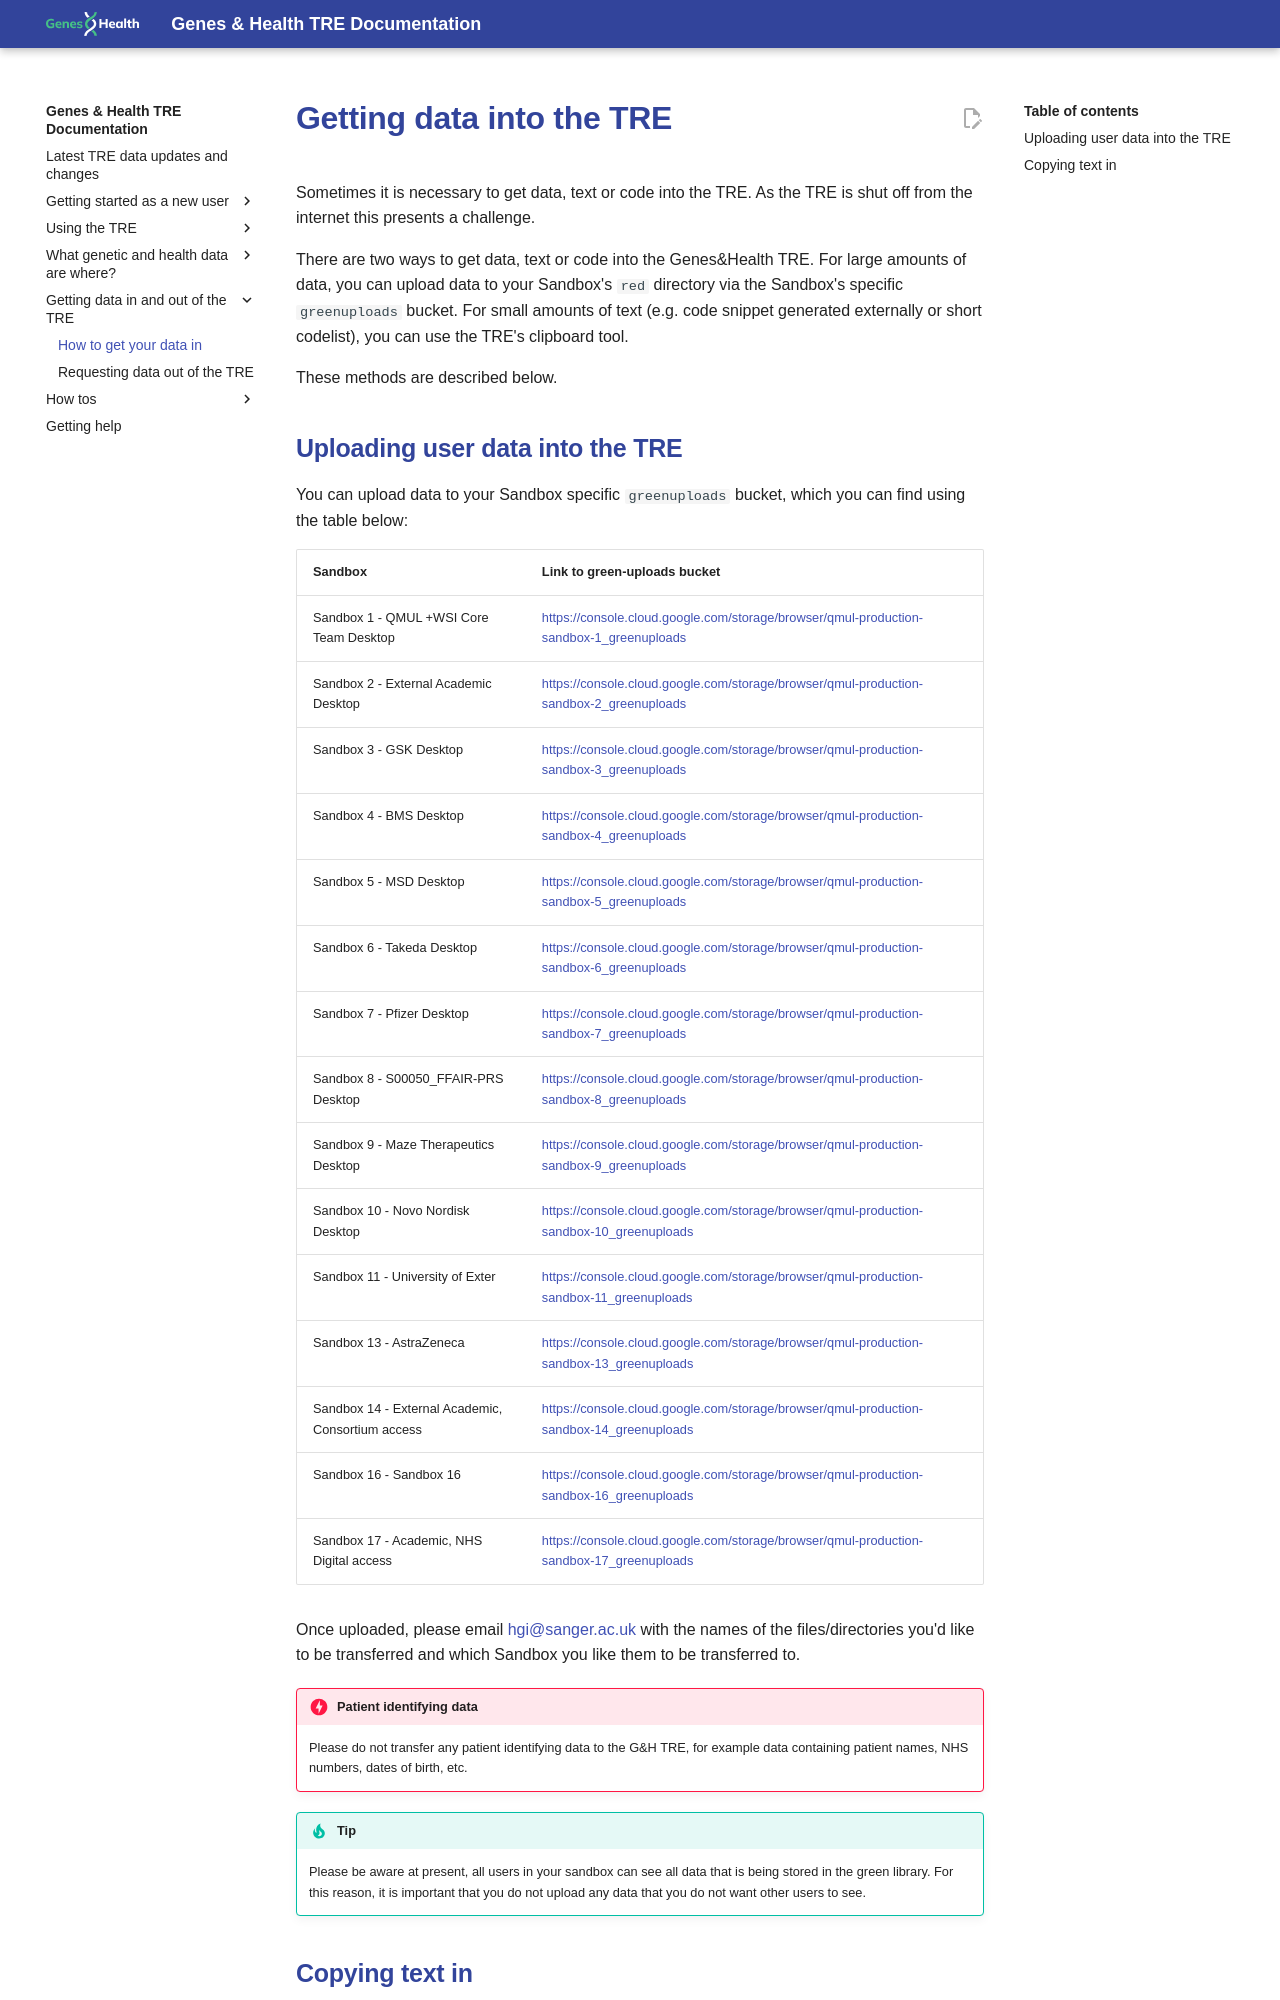

repository: genes-and-health/TRE-docs · page: getting-data-in-and-out-of-the-TRE/how-to-get-your-data-in/index.html · generator: mkdocs

# Getting data into the TRE

Sometimes it is necessary to get data, text or code into the TRE. As the TRE is shut off from the internet this presents a challenge. 

There are two ways to get data, text or code into the Genes&Health TRE. For large amounts of data, you can upload data to your Sandbox's `red` directory via the Sandbox's specific `greenuploads` bucket. For small amounts of text (e.g. code snippet generated externally or short codelist), you can use the TRE's clipboard tool.

These methods are described below.
